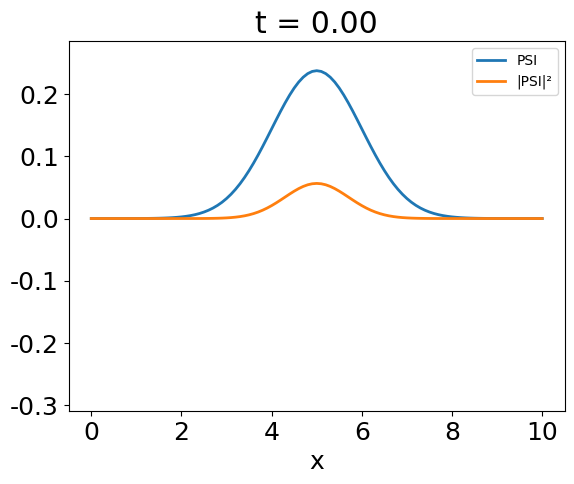

The matplotlib source for this figure: (Note: this script raises an exception after producing the figure.)
import numpy as np
import matplotlib.pyplot as plt
import matplotlib
from scipy import sparse as sparse
from scipy.sparse import linalg as ln
import math as mt

matplotlib.rc('font', size=18)
matplotlib.rc('font', family='Arial')

m=1 #massa
w=1 #frequencia
e=2.718281828459045235360


N = 101 #numero de pontos na malha
sigma = 1j #fazendo h=1 
dt = 0.002 #delta tempo
L = float(10) #tamanho da malha
nsteps = 300 #numero de passos
dx = L/(N-1) #espacamento calculado com base no numero de pontos
nplot = 5 #fazer uma imagem a cada nplots passos
pi=np.pi
l0=np.sqrt(1/(m*w))

#malha

x = np.linspace(0,L,N)
poten = m*w*x**2/2  #m w^2 x^2
r = sigma*dt/dx**2 
h_diag = np.ones(N) / dx**2 + poten
h_non_diag = np.ones(N-1) * (-0.5 /dx**2)
hamiltonian = sparse.diags([h_diag, h_non_diag, h_non_diag], [0, 1, -1])

implicit = (sparse.eye(N) - dt / 2.0j * hamiltonian).tocsc()
explicit = (sparse.eye(N) + dt / 2.0j * hamiltonian).tocsc() 
evolution_matrix = ln.inv(implicit).dot(explicit).tocsr()
 
#consicoes iniciais 
psi = np.asarray([e**(-0.5*(xx-0.5*L)**2/l0**2) for xx in x])


prob = abs(psi)**2
norm = sum(prob)
prob /= norm
psi /= norm**0.5


ymax=[-max(psi)-max(psi)*0.3,max(psi)+max(psi)*0.2]


plt.plot(x,psi,linewidth=2,label="PSI")
plt.plot(x,prob,linewidth=2,label="|PSI|²")
plt.ylim(ymax)
plt.xlabel("x")
plt.legend(loc=1, prop={'size': 10})
plt.title("t = %2.2f"%0)
plt.savefig("./harmonico/harmonico000",format="jpg")
plt.clf()


k = 0
for j in range(nsteps):
    #prina o numero de passos
    print(j)
    
    psi = evolution_matrix.dot(psi)
    prob = abs(psi)**2
    
    norm = sum(prob)
    prob /= norm
    psi /= norm**0.5

    if(j%nplot==0): 
        plt.plot(x,psi,linewidth=2,label="PSI")
        plt.plot(x,prob,linewidth=2,label="|PSI|²")
        plt.ylim(ymax)
        filename = 'harmonico' + str(k+1).zfill(3) + '.jpg';
        plt.xlabel("x")
        plt.legend(loc=1, prop={'size': 10})
        plt.title("t = %2.2f"%(dt*(j+1)))
        plt.savefig("./harmonico/"+filename,format="jpg")
        plt.clf()
        k += 1
